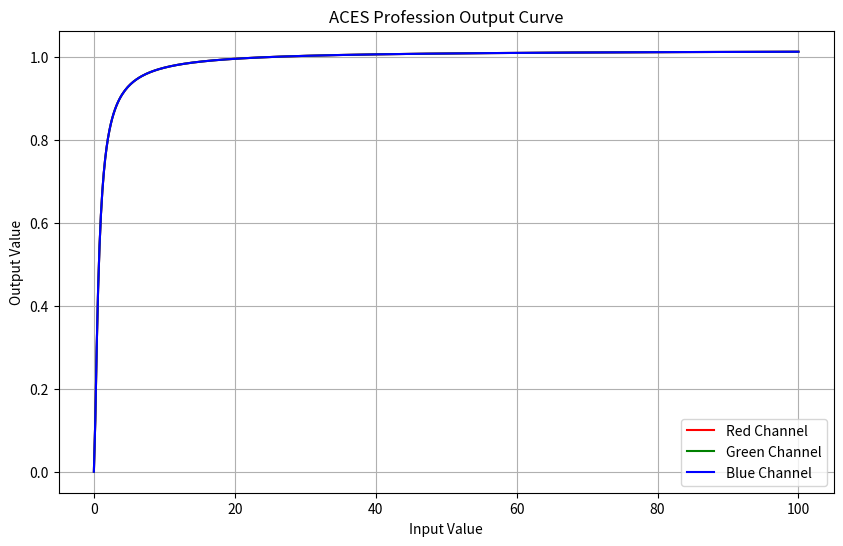

Write Python code to recreate this figure.
import numpy as np
import matplotlib.pyplot as plt

def ACES_profession(x):
    # 定义输入和输出的转换矩阵
    ACESInputMat = np.array([
        [0.59719, 0.35458, 0.04823],
        [0.07600, 0.90834, 0.01566],
        [0.02840, 0.13383, 0.83777]
    ])

    ACESOutputMat = np.array([
        [1.60475, -0.53108, -0.07367],
        [-0.10208, 1.10813, -0.00605],
        [-0.00327, -0.07276, 1.07602]
    ])

    def RRTAndODTFit(v):
        """
        模拟 HLSL 的 RRTAndODTFit 函数
        """
        a = v * (v + 0.0245786) - 0.000090537
        b = v * (0.983729 * v + 0.4329510) + 0.238081
        return a / b

    # 转换为线性空间
    color = np.dot(ACESInputMat, x)

    # 应用 RRT 和 ODT 映射
    color = RRTAndODTFit(color)

    # 转换为 sRGB 空间
    color = np.dot(ACESOutputMat, color)

    return color

# 输入范围为 0 到 100
x = np.linspace(0, 100, 500)
# 将 x 转换为 3 通道输入 (RGB)
input_colors = np.stack([x, x, x], axis=1)
# 计算 ACES_profession 输出
output_colors = np.array([ACES_profession(color) for color in input_colors])

# 绘制结果
plt.figure(figsize=(10, 6))
plt.plot(x, output_colors[:, 0], label='Red Channel', color='red')
plt.plot(x, output_colors[:, 1], label='Green Channel', color='green')
plt.plot(x, output_colors[:, 2], label='Blue Channel', color='blue')
plt.xlabel('Input Value')
plt.ylabel('Output Value')
plt.title('ACES Profession Output Curve')
plt.legend()
plt.grid()
plt.show()

def ACES_profession_reverse(x):
    # 定义输入和输出的转换矩阵
    ACESInputMat = np.array([
        [0.59719, 0.35458, 0.04823],
        [0.07600, 0.90834, 0.01566],
        [0.02840, 0.13383, 0.83777]
    ])

    ACESOutputMat = np.array([
        [1.60475, -0.53108, -0.07367],
        [-0.10208, 1.10813, -0.00605],
        [-0.00327, -0.07276, 1.07602]
    ])
    ACESInputMat_inv = np.linalg.inv(ACESInputMat)
    ACESOutputMat_inv = np.linalg.inv(ACESOutputMat)
    def RRTAndODTFit(v):
        # """
        # 模拟 HLSL 的 RRTAndODTFit 函数
        # """
        # a = v * (v + 0.0245786) - 0.000090537
        # b = v * (0.983729 * v + 0.4329510) + 0.238081
        # return a / b
        A = 0.0245786
        B = -0.000090537
        C = 0.983729
        D = 0.4329510
        E = 0.238081

        # Coefficients of the quadratic equation
        a = x * C - A
        b = x * D - B
        c = x * E

        # Calculate the discriminant
        discriminant = b**2 - 4 * a * c

        # Check for valid solutions
        if np.any(discriminant < 0):
            raise ValueError("No real solution exists for some input values.")

        # Solve the quadratic equation using the positive root
        root = (-b - np.sqrt(discriminant)) / (2 * a)
        return root

    # 转换为线性空间
    color = np.dot(ACESInputMat, x)

    # 应用 RRT 和 ODT 映射
    color = RRTAndODTFit(color)

    # 转换为 sRGB 空间
    color = np.dot(ACESOutputMat, color)

    return color